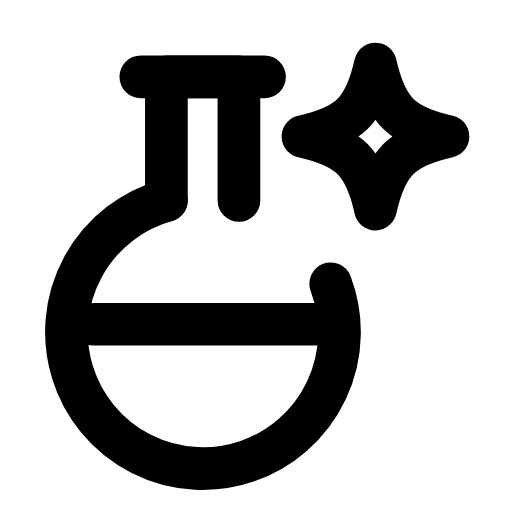
t = 0.00 s
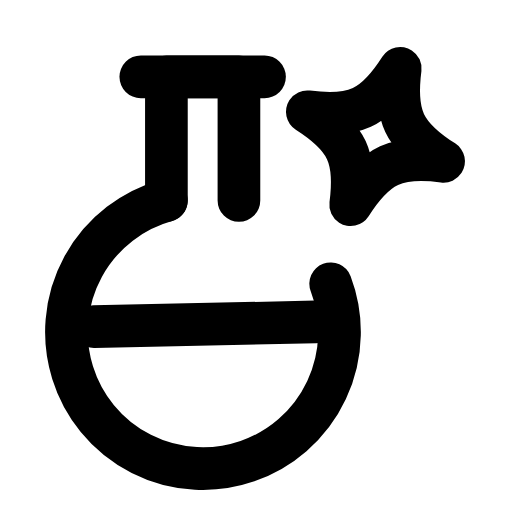
t = 0.30 s
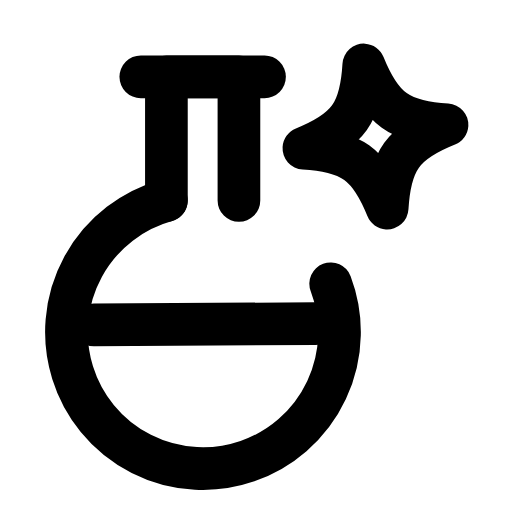
t = 0.56 s
t = 0.83 s: frame unchanged from t = 0.00 s, image omitted
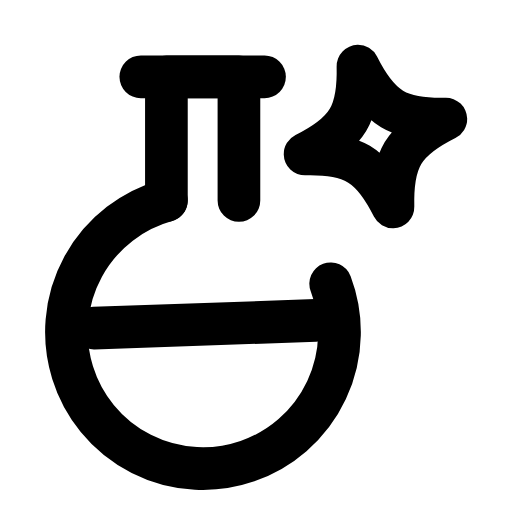
t = 1.13 s
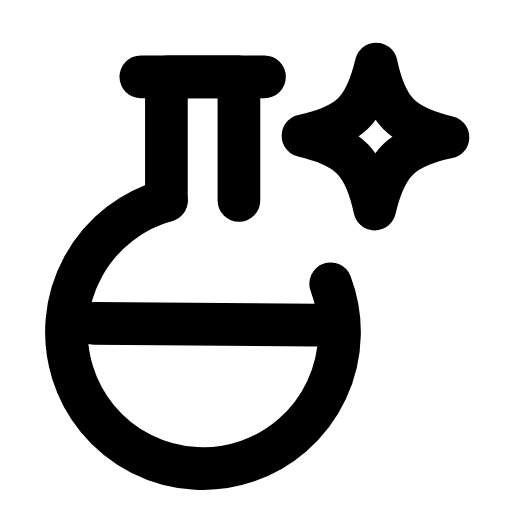
t = 1.42 s

The animated SVG that drew these frames (rendered in a browser with its animation timeline set to each time). Animation: 2 SMIL elements (animateTransform=2); one cycle of 1.70 s, repeats indefinitely.

<svg xmlns="http://www.w3.org/2000/svg" width="24" height="24" viewBox="0 0 24 24" fill="none"><path stroke="currentColor" stroke-width="2" stroke-linecap="round" stroke-linejoin="round" fill="none" d="M7.8 9.4L7.8 3.6L11.2 3.6L11.2 9.4"></path><path stroke="currentColor" stroke-width="2" stroke-linecap="round" stroke-linejoin="round" fill="none" d="M7.8 9.4A6.4 6.4 0 1 0 15.5 13.3"></path><line stroke="currentColor" stroke-width="2" stroke-linecap="round" stroke-linejoin="round" fill="none" x1="6.6" y1="3.6" x2="12.4" y2="3.6"></line><line stroke="currentColor" stroke-width="2" stroke-linecap="round" stroke-linejoin="round" fill="none" x1="4.4" y1="15.2" x2="14.8" y2="15.2"><animateTransform attributeName="transform" type="rotate" values="0 9.6 15.2;2.4 9.6 15.2;-2 9.6 15.2;0 9.6 15.2;0 9.6 15.2;-2 9.6 15.2;2.4 9.6 15.2;0 9.6 15.2;0 9.6 15.2" keyTimes="0;0.135;0.2925;0.45;0.6;0.705;0.81;0.9;1" dur="1.7s" repeatCount="indefinite" calcMode="spline" keySplines="0.16 1 0.3 1;0.16 1 0.3 1;0.16 1 0.3 1;0.16 1 0.3 1;0.16 1 0.3 1;0.16 1 0.3 1;0.16 1 0.3 1;0.16 1 0.3 1"/></line><path stroke="currentColor" stroke-width="2" stroke-linecap="round" stroke-linejoin="round" fill="none" d="M17.6 3C18.09 5.18 18.82 5.91 21 6.4C18.82 6.89 18.09 7.62 17.6 9.8C17.11 7.62 16.38 6.89 14.2 6.4C16.38 5.91 17.11 5.18 17.6 3Z"><animateTransform attributeName="transform" type="rotate" values="0 17.6 6.4;20 17.6 6.4;-14 17.6 6.4;0 17.6 6.4;0 17.6 6.4;-14 17.6 6.4;20 17.6 6.4;0 17.6 6.4;0 17.6 6.4" keyTimes="0;0.2025;0.324;0.45;0.6;0.684;0.765;0.9;1" dur="1.7s" repeatCount="indefinite" calcMode="spline" keySplines="0.16 1 0.3 1;0.16 1 0.3 1;0.16 1 0.3 1;0.16 1 0.3 1;0.16 1 0.3 1;0.16 1 0.3 1;0.16 1 0.3 1;0.16 1 0.3 1"/></path></svg>
